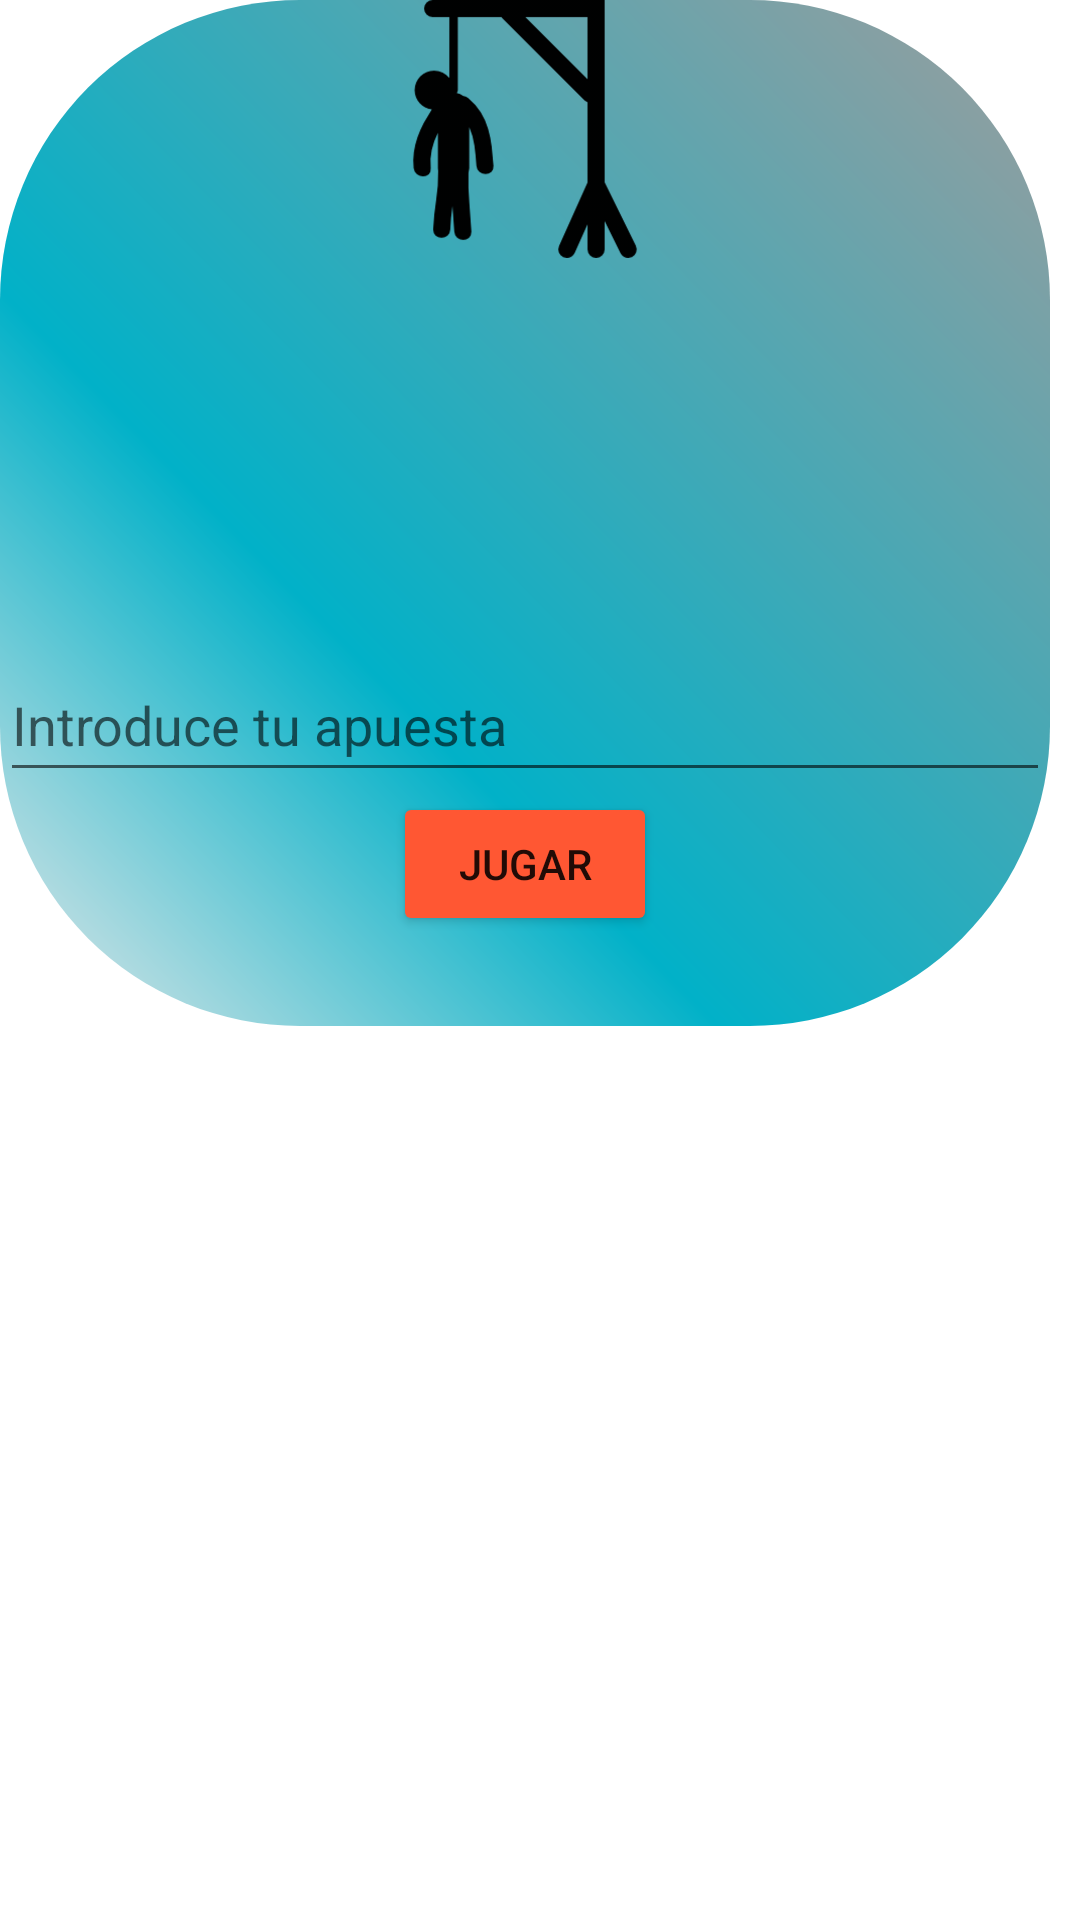

Reconstruct the res/layout file that produces this screen, plus the resources it refers to.
<!-- AndroidManifest.xml: application theme Theme.Terrivial -->
<!-- res/layout/juegos_cards.xml -->
<?xml version="1.0" encoding="utf-8"?>
<LinearLayout xmlns:android="http://schemas.android.com/apk/res/android"
    xmlns:app="http://schemas.android.com/apk/res-auto"
    android:layout_width="match_parent"
    android:layout_height="match_parent">

    <androidx.cardview.widget.CardView
        android:layout_width="350dp"
        android:layout_height="342dp"
        app:cardBackgroundColor="@android:color/transparent"
        app:cardElevation="0dp"
        >

        <LinearLayout
            android:layout_width="match_parent"
            android:layout_height="match_parent"
            android:background="@drawable/card_juego_shape"
            android:orientation="vertical">


            <ImageView
                android:id="@+id/fotoJuego"
                android:layout_width="100dp"
                android:layout_height="86dp"
                android:layout_gravity="center"
                app:srcCompat="@drawable/ahorcadito" />

            <TextView
                android:id="@+id/tituloJuego"
                android:layout_width="match_parent"
                android:layout_height="54dp"
                android:textAlignment="center"
                android:textSize="28sp"
                />

            <TextView
                android:id="@+id/descripcion_juego"
                android:layout_width="match_parent"
                android:layout_height="76dp"
                 />

            <EditText
                android:id="@+id/apuesta"
                android:layout_width="match_parent"
                android:layout_height="wrap_content"
                android:ems="10"
                android:hint="@string/introduce_tu_apuesta"
                android:inputType="number"
                android:minHeight="48dp" />

            <Button
                android:id="@+id/iniciar_juego"
                android:layout_width="wrap_content"
                android:layout_height="wrap_content"
                android:layout_gravity="center"
                android:backgroundTint="#FF5733"
                android:text="@string/jugar" />

        </LinearLayout>

    </androidx.cardview.widget.CardView>

</LinearLayout>
<!-- resources referenced by this layout -->
<resources>
  <!-- drawable ahorcadito: png bitmap (drawable, 23104 bytes) -->
  <!-- drawable card_juego_shape (drawable) -->
  <?xml version="1.0" encoding="utf-8"?>
  <shape xmlns:android="http://schemas.android.com/apk/res/android" android:shape="rectangle" >
      <corners
          android:radius="100dp"
          />
      <gradient
          android:angle="45"
          android:centerX="35%"
          android:centerColor="#01B1C8"
          android:startColor="#e8e8e8"
          android:endColor="#9D9D9D"
          android:type="linear"
          />
      <padding
          android:left="0dp"
          android:top="0dp"
          android:right="0dp"
          android:bottom="0dp"
          />
      <size
          android:width="400dp"
          android:height="300dp"
          />
  </shape>
  <string name="introduce_tu_apuesta">Introduce tu apuesta</string>
  <string name="jugar">Jugar</string>
  <style name="Theme.Terrivial" parent="Theme.MaterialComponents.DayNight.DarkActionBar">
          
          <item name="colorPrimary">@color/purple_500</item>
          <item name="colorPrimaryDark">@color/purple_700</item>
          <item name="colorAccent">@color/teal_200</item>
          
      </style>
  <!-- not gathered from this repository: default colours our renderer supplied (Android Studio template values) -->
  <color name="purple_500">#FF6200EE</color>
  <color name="purple_700">#FF3700B3</color>
  <color name="teal_200">#FF03DAC5</color>
</resources>
